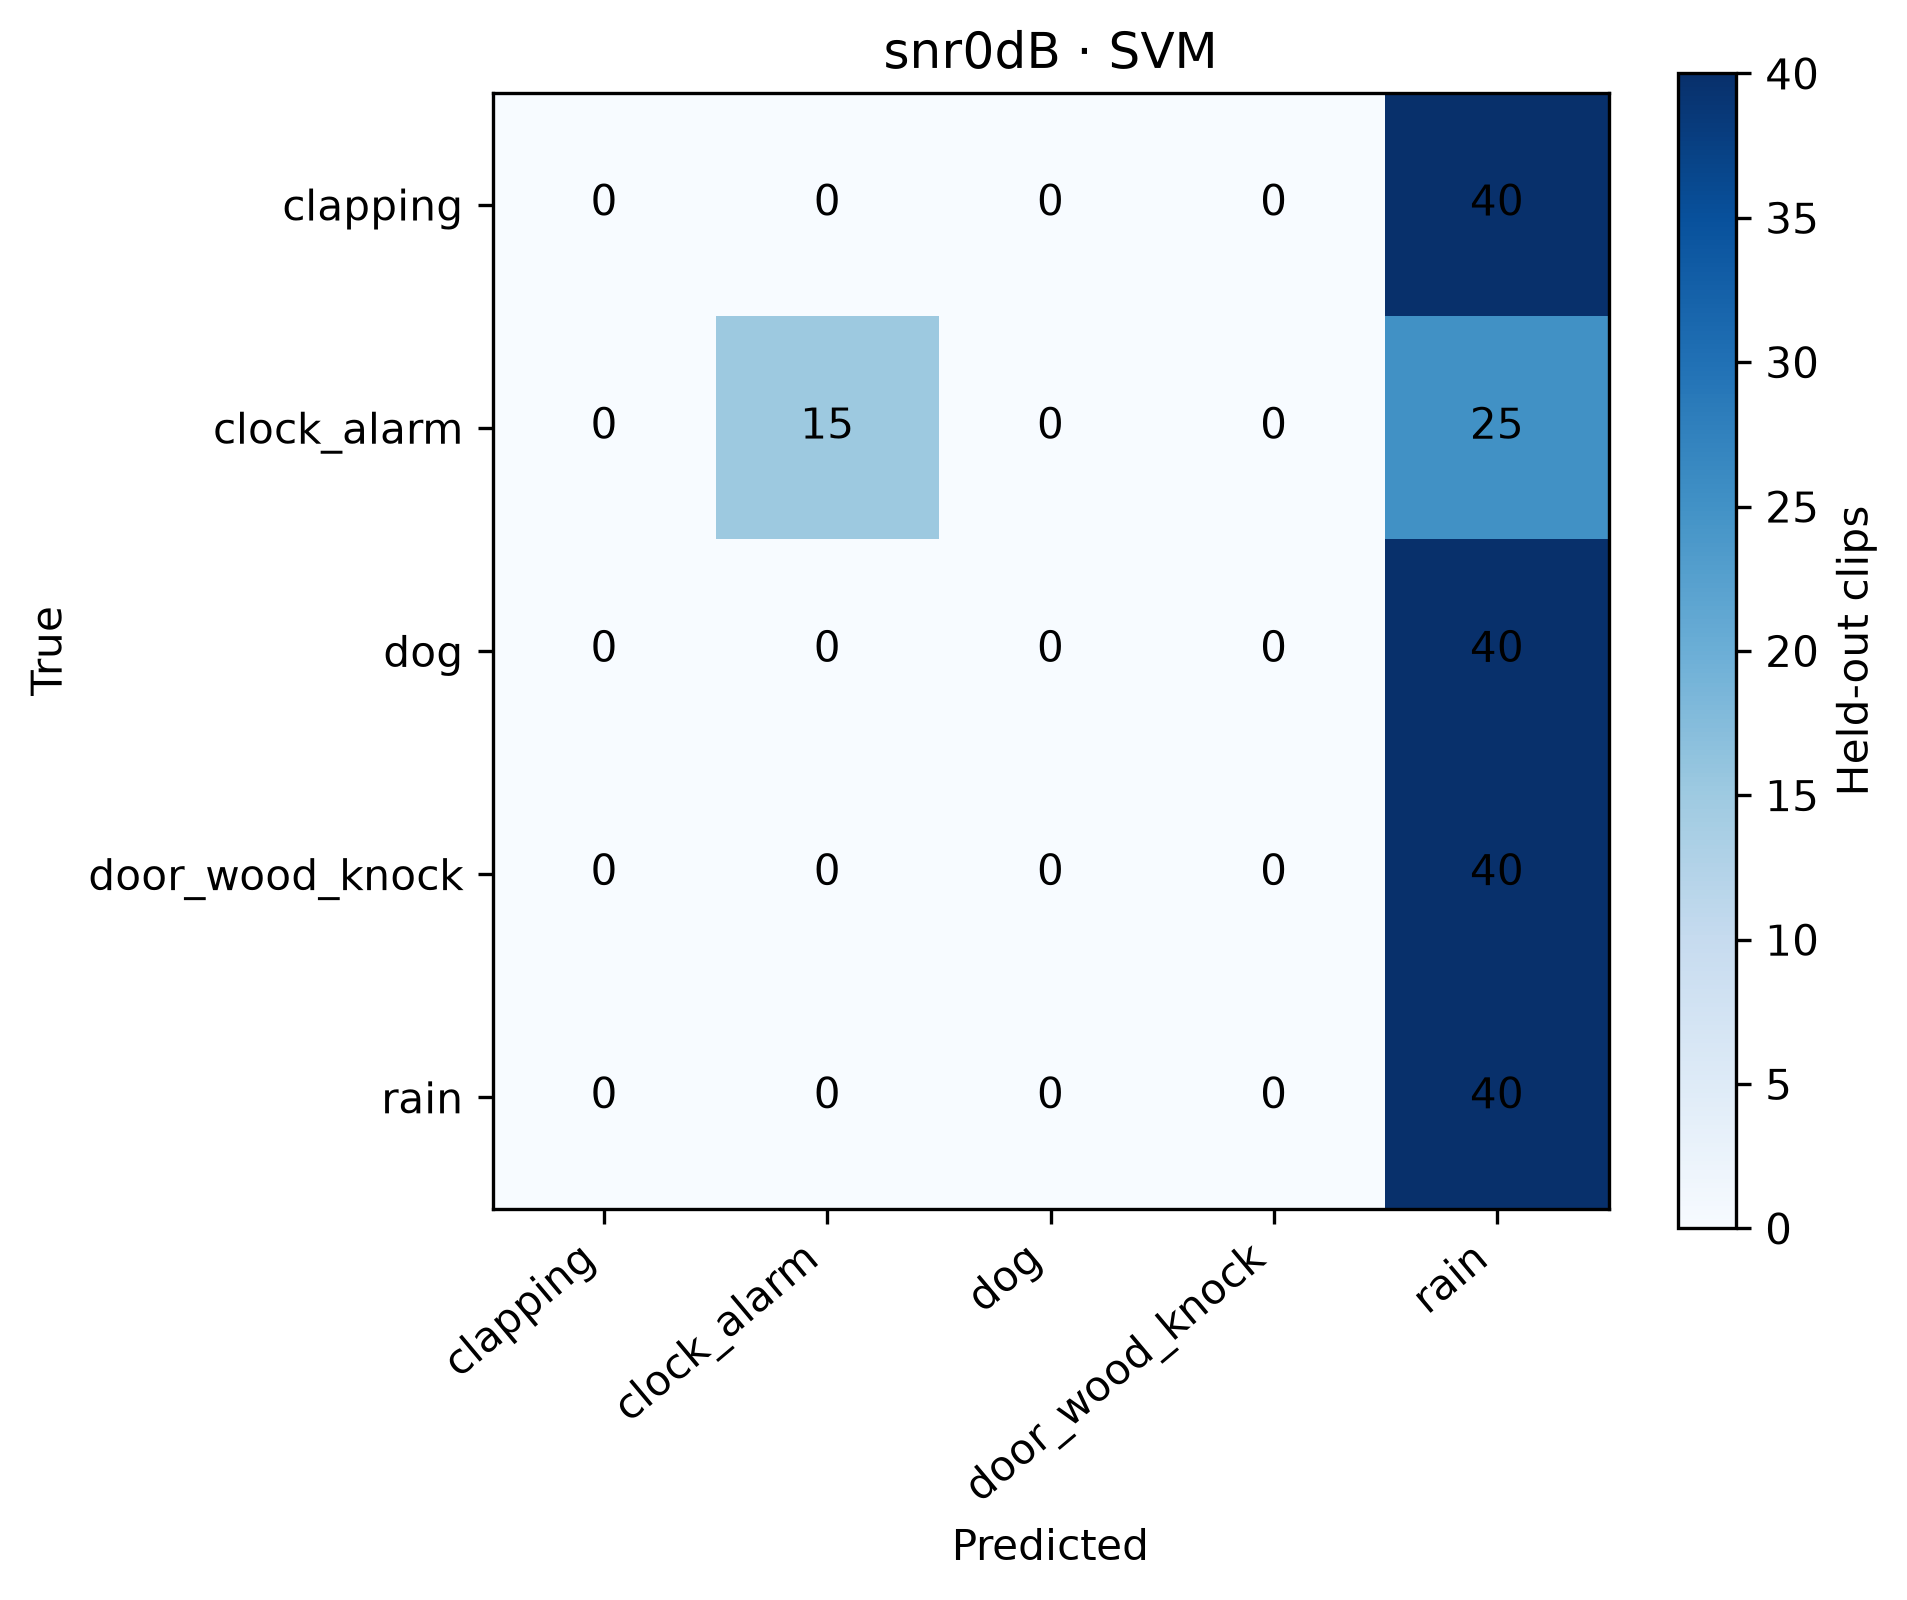

Data behind this chart, as committed beside it:
, clapping, clock_alarm, dog, door_wood_knock, rain
clapping, 0, 0, 0, 0, 40
clock_alarm, 0, 15, 0, 0, 25
dog, 0, 0, 0, 0, 40
door_wood_knock, 0, 0, 0, 0, 40
rain, 0, 0, 0, 0, 40
